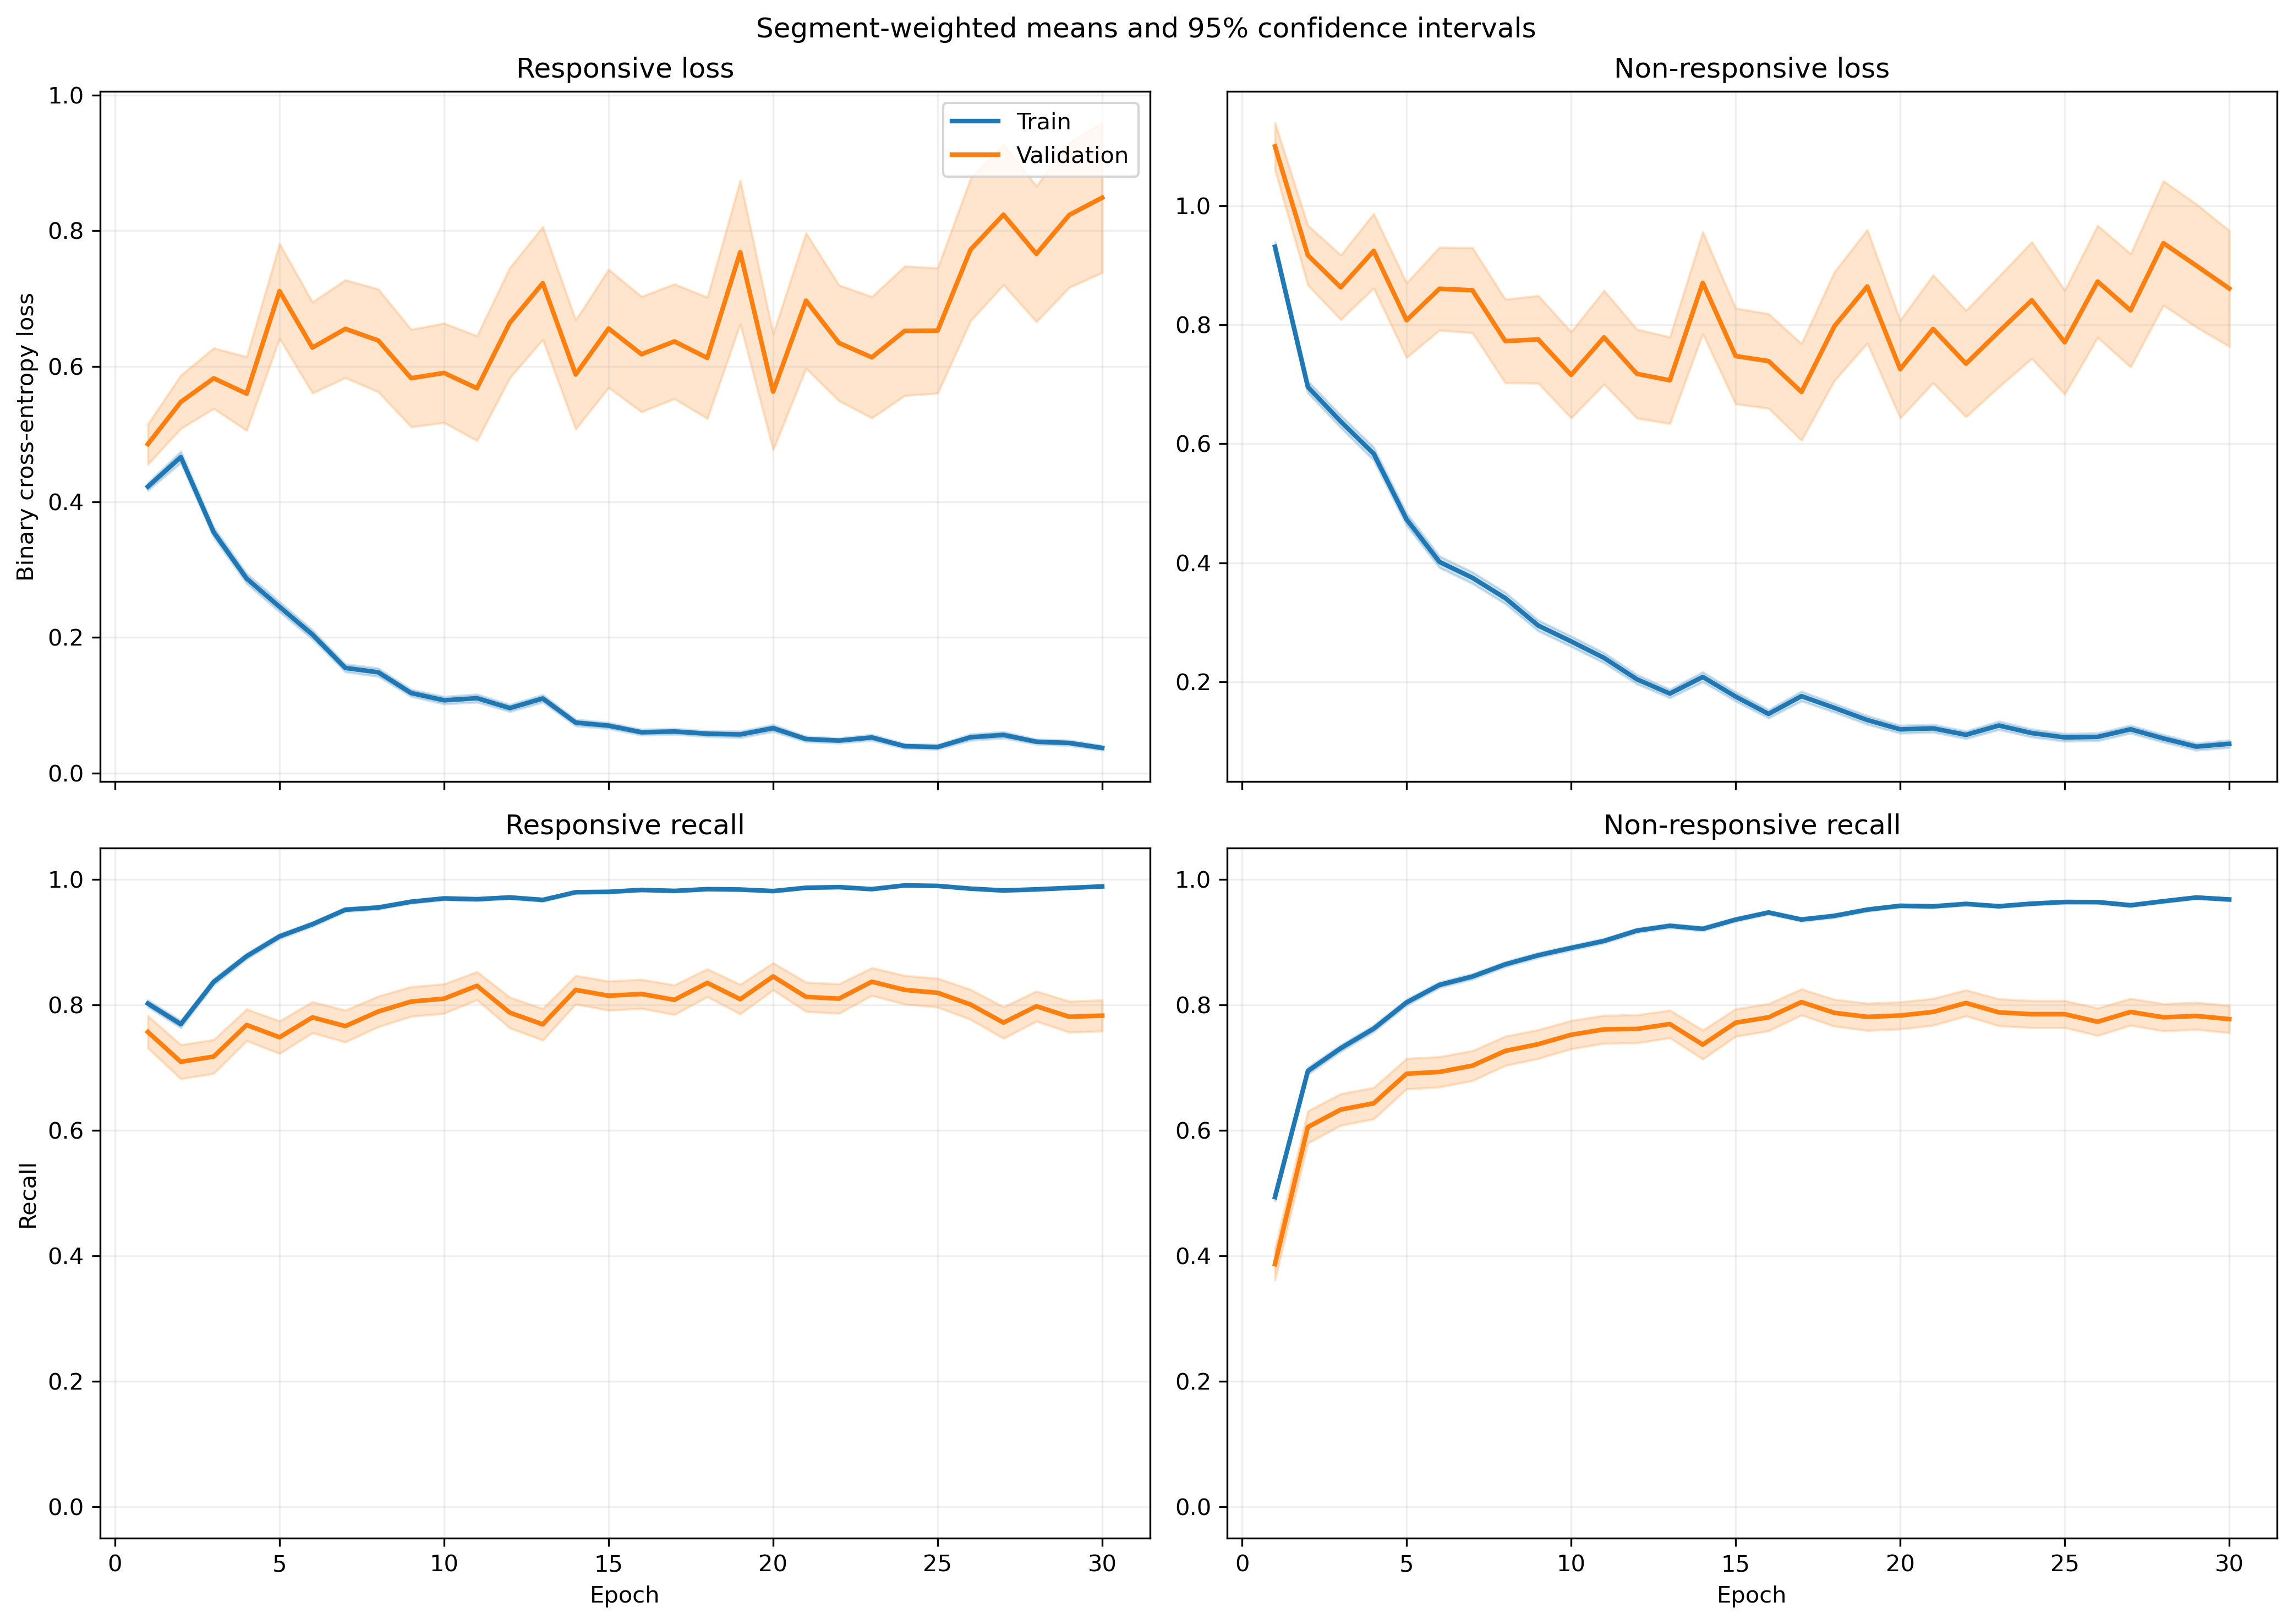

Values plotted in this chart, from the file beside it:
fold, epoch, split, r_loss, r_loss_count, r_loss_sum, r_loss_sum_sq, r_recall, r_recall_count, r_recall_sum, r_recall_sum_sq, nr_loss, nr_loss_count, nr_loss_sum, nr_loss_sum_sq, nr_recall, nr_recall_count, nr_recall_sum, nr_recall_sum_sq
1, 1, train, 0.4447, 1063, 472.7, 378.5, 0.7977, 1063, 848.0, 848.0, 0.8789, 1401, 1231, 1666, 0.5146, 1401, 721.0, 721.0
1, 1, validation, 0.09934, 10, 0.9934, 0.124, 1.0, 10, 10.0, 10.0, , 0, 0.0, 0.0, , 0, 0.0, 0.0
1, 2, train, 0.5972, 1063, 634.8, 921.5, 0.7008, 1063, 745.0, 745.0, 0.5073, 1401, 710.7, 1151, 0.8009, 1401, 1122, 1122
1, 2, validation, 0.06898, 10, 0.6898, 0.06442, 1.0, 10, 10.0, 10.0, , 0, 0.0, 0.0, , 0, 0.0, 0.0
1, 3, train, 0.3112, 1063, 330.8, 397.5, 0.8542, 1063, 908.0, 908.0, 0.6967, 1401, 976.1, 2006, 0.7323, 1401, 1026, 1026
1, 3, validation, 0.03429, 10, 0.3429, 0.01481, 1.0, 10, 10.0, 10.0, , 0, 0.0, 0.0, , 0, 0.0, 0.0
1, 4, train, 0.2942, 1063, 312.7, 450.2, 0.8739, 1063, 929.0, 929.0, 0.5741, 1401, 804.2, 1728, 0.7666, 1401, 1074, 1074
1, 4, validation, 0.04213, 10, 0.4213, 0.02493, 1.0, 10, 10.0, 10.0, , 0, 0.0, 0.0, , 0, 0.0, 0.0
1, 5, train, 0.2129, 1063, 226.3, 202.6, 0.9266, 1063, 985.0, 985.0, 0.4593, 1401, 643.5, 1103, 0.8044, 1401, 1127, 1127
1, 5, validation, 0.05228, 10, 0.5228, 0.05287, 1.0, 10, 10.0, 10.0, , 0, 0.0, 0.0, , 0, 0.0, 0.0
1, 6, train, 0.4596, 1063, 488.6, 1213, 0.8354, 1063, 888.0, 888.0, 0.2997, 1401, 419.9, 991.9, 0.8844, 1401, 1239, 1239
1, 6, validation, 0.1811, 10, 1.811, 2.507, 0.9, 10, 9.0, 9.0, , 0, 0.0, 0.0, , 0, 0.0, 0.0
1, 7, train, 0.1102, 1063, 117.1, 106.7, 0.9718, 1063, 1033, 1033, 0.4281, 1401, 599.7, 1118, 0.8023, 1401, 1124, 1124
1, 7, validation, 0.02445, 10, 0.2445, 0.01131, 1.0, 10, 10.0, 10.0, , 0, 0.0, 0.0, , 0, 0.0, 0.0
1, 8, train, 0.1813, 1063, 192.7, 368.9, 0.9426, 1063, 1002, 1002, 0.2733, 1401, 382.8, 933.3, 0.8908, 1401, 1248, 1248
1, 8, validation, 0.01678, 10, 0.1678, 0.007978, 1.0, 10, 10.0, 10.0, , 0, 0.0, 0.0, , 0, 0.0, 0.0
1, 9, train, 0.09536, 1063, 101.4, 125.3, 0.9755, 1063, 1037, 1037, 0.2909, 1401, 407.5, 821.2, 0.8765, 1401, 1228, 1228
1, 9, validation, 0.0277, 10, 0.277, 0.02392, 1.0, 10, 10.0, 10.0, , 0, 0.0, 0.0, , 0, 0.0, 0.0
1, 10, train, 0.0667, 1063, 70.91, 99.28, 0.9812, 1063, 1043, 1043, 0.331, 1401, 463.8, 1026, 0.8658, 1401, 1213, 1213
1, 10, validation, 0.01605, 10, 0.1605, 0.01031, 1.0, 10, 10.0, 10.0, , 0, 0.0, 0.0, , 0, 0.0, 0.0
1, 11, train, 0.0677, 1063, 71.96, 97.43, 0.984, 1063, 1046, 1046, 0.2814, 1401, 394.3, 903.1, 0.8844, 1401, 1239, 1239
1, 11, validation, 0.01583, 10, 0.1583, 0.006463, 1.0, 10, 10.0, 10.0, , 0, 0.0, 0.0, , 0, 0.0, 0.0
1, 12, train, 0.1451, 1063, 154.3, 245.3, 0.9436, 1063, 1003, 1003, 0.1204, 1401, 168.6, 381.5, 0.955, 1401, 1338, 1338
1, 12, validation, 0.02397, 10, 0.2397, 0.02425, 1.0, 10, 10.0, 10.0, , 0, 0.0, 0.0, , 0, 0.0, 0.0
1, 13, train, 0.0539, 1063, 57.3, 74.6, 0.9868, 1063, 1049, 1049, 0.2406, 1401, 337, 950.3, 0.9122, 1401, 1278, 1278
1, 13, validation, 0.01233, 10, 0.1233, 0.007459, 1.0, 10, 10.0, 10.0, , 0, 0.0, 0.0, , 0, 0.0, 0.0
1, 14, train, 0.03963, 1063, 42.13, 71.42, 0.9934, 1063, 1056, 1056, 0.2395, 1401, 335.5, 926.7, 0.9101, 1401, 1275, 1275
1, 14, validation, 0.01072, 10, 0.1072, 0.004478, 1.0, 10, 10.0, 10.0, , 0, 0.0, 0.0, , 0, 0.0, 0.0
1, 15, train, 0.163, 1063, 173.2, 243.3, 0.9436, 1063, 1003, 1003, 0.09642, 1401, 135.1, 263.6, 0.965, 1401, 1352, 1352
1, 15, validation, 0.05089, 10, 0.5089, 0.1163, 1.0, 10, 10.0, 10.0, , 0, 0.0, 0.0, , 0, 0.0, 0.0
1, 16, train, 0.1059, 1063, 112.6, 204.5, 0.9577, 1063, 1018, 1018, 0.1018, 1401, 142.6, 435.8, 0.97, 1401, 1359, 1359
1, 16, validation, 0.02162, 10, 0.2162, 0.03159, 1.0, 10, 10.0, 10.0, , 0, 0.0, 0.0, , 0, 0.0, 0.0
1, 17, train, 0.02388, 1063, 25.38, 58.74, 0.9962, 1063, 1059, 1059, 0.7063, 1401, 989.5, 3786, 0.7873, 1401, 1103, 1103
1, 17, validation, 0.05042, 10, 0.5042, 0.1613, 1.0, 10, 10.0, 10.0, , 0, 0.0, 0.0, , 0, 0.0, 0.0
1, 18, train, 0.05324, 1063, 56.59, 92.75, 0.9878, 1063, 1050, 1050, 0.2626, 1401, 367.9, 996.5, 0.9036, 1401, 1266, 1266
1, 18, validation, 0.06572, 10, 0.6572, 0.16, 1.0, 10, 10.0, 10.0, , 0, 0.0, 0.0, , 0, 0.0, 0.0
1, 19, train, 0.03666, 1063, 38.97, 87.01, 0.9897, 1063, 1052, 1052, 0.134, 1401, 187.7, 530.4, 0.9507, 1401, 1332, 1332
1, 19, validation, 0.01482, 10, 0.1482, 0.008851, 1.0, 10, 10.0, 10.0, , 0, 0.0, 0.0, , 0, 0.0, 0.0
1, 20, train, 0.05722, 1063, 60.82, 107.7, 0.9859, 1063, 1048, 1048, 0.1569, 1401, 219.8, 584.1, 0.9429, 1401, 1321, 1321
1, 20, validation, 0.005922, 10, 0.05922, 0.0007395, 1.0, 10, 10.0, 10.0, , 0, 0.0, 0.0, , 0, 0.0, 0.0
1, 21, train, 0.04165, 1063, 44.28, 83.73, 0.9897, 1063, 1052, 1052, 0.1439, 1401, 201.6, 600.4, 0.9515, 1401, 1333, 1333
1, 21, validation, 0.006926, 10, 0.06926, 0.001243, 1.0, 10, 10.0, 10.0, , 0, 0.0, 0.0, , 0, 0.0, 0.0
1, 22, train, 0.03404, 1063, 36.19, 73.51, 0.9906, 1063, 1053, 1053, 0.169, 1401, 236.8, 669.4, 0.9386, 1401, 1315, 1315
1, 22, validation, 0.01687, 10, 0.1687, 0.01611, 1.0, 10, 10.0, 10.0, , 0, 0.0, 0.0, , 0, 0.0, 0.0
1, 23, train, 0.03216, 1063, 34.19, 72.28, 0.9944, 1063, 1057, 1057, 0.1728, 1401, 242.1, 705.1, 0.9386, 1401, 1315, 1315
1, 23, validation, 0.01296, 10, 0.1296, 0.003756, 1.0, 10, 10.0, 10.0, , 0, 0.0, 0.0, , 0, 0.0, 0.0
1, 24, train, 0.05554, 1063, 59.04, 86.95, 0.9878, 1063, 1050, 1050, 0.09313, 1401, 130.5, 305.2, 0.9686, 1401, 1357, 1357
1, 24, validation, 0.009697, 10, 0.09697, 0.003065, 1.0, 10, 10.0, 10.0, , 0, 0.0, 0.0, , 0, 0.0, 0.0
1, 25, train, 0.08091, 1063, 86.01, 131.9, 0.9755, 1063, 1037, 1037, 0.08615, 1401, 120.7, 300.2, 0.9736, 1401, 1364, 1364
1, 25, validation, 0.009124, 10, 0.09124, 0.002219, 1.0, 10, 10.0, 10.0, , 0, 0.0, 0.0, , 0, 0.0, 0.0
1, 26, train, 0.04365, 1063, 46.4, 112.5, 0.9878, 1063, 1050, 1050, 0.09214, 1401, 129.1, 431.5, 0.9707, 1401, 1360, 1360
1, 26, validation, 0.005192, 10, 0.05192, 0.001033, 1.0, 10, 10.0, 10.0, , 0, 0.0, 0.0, , 0, 0.0, 0.0
1, 27, train, 0.02543, 1063, 27.03, 48.15, 0.9944, 1063, 1057, 1057, 0.09936, 1401, 139.2, 385.8, 0.9622, 1401, 1348, 1348
1, 27, validation, 0.02832, 10, 0.2832, 0.03609, 1.0, 10, 10.0, 10.0, , 0, 0.0, 0.0, , 0, 0.0, 0.0
1, 28, train, 0.02981, 1063, 31.69, 42.3, 0.9897, 1063, 1052, 1052, 0.08023, 1401, 112.4, 279.7, 0.97, 1401, 1359, 1359
1, 28, validation, 0.01699, 10, 0.1699, 0.007739, 1.0, 10, 10.0, 10.0, , 0, 0.0, 0.0, , 0, 0.0, 0.0
1, 29, train, 0.02613, 1063, 27.77, 56.75, 0.9944, 1063, 1057, 1057, 0.0995, 1401, 139.4, 407.2, 0.9657, 1401, 1353, 1353
1, 29, validation, 0.006316, 10, 0.06316, 0.001217, 1.0, 10, 10.0, 10.0, , 0, 0.0, 0.0, , 0, 0.0, 0.0
1, 30, train, 0.05427, 1063, 57.69, 62.47, 0.9793, 1063, 1041, 1041, 0.1415, 1401, 198.3, 424, 0.9465, 1401, 1326, 1326
1, 30, validation, 0.01141, 10, 0.1141, 0.003272, 1.0, 10, 10.0, 10.0, , 0, 0.0, 0.0, , 0, 0.0, 0.0
... 1,140 more rows
